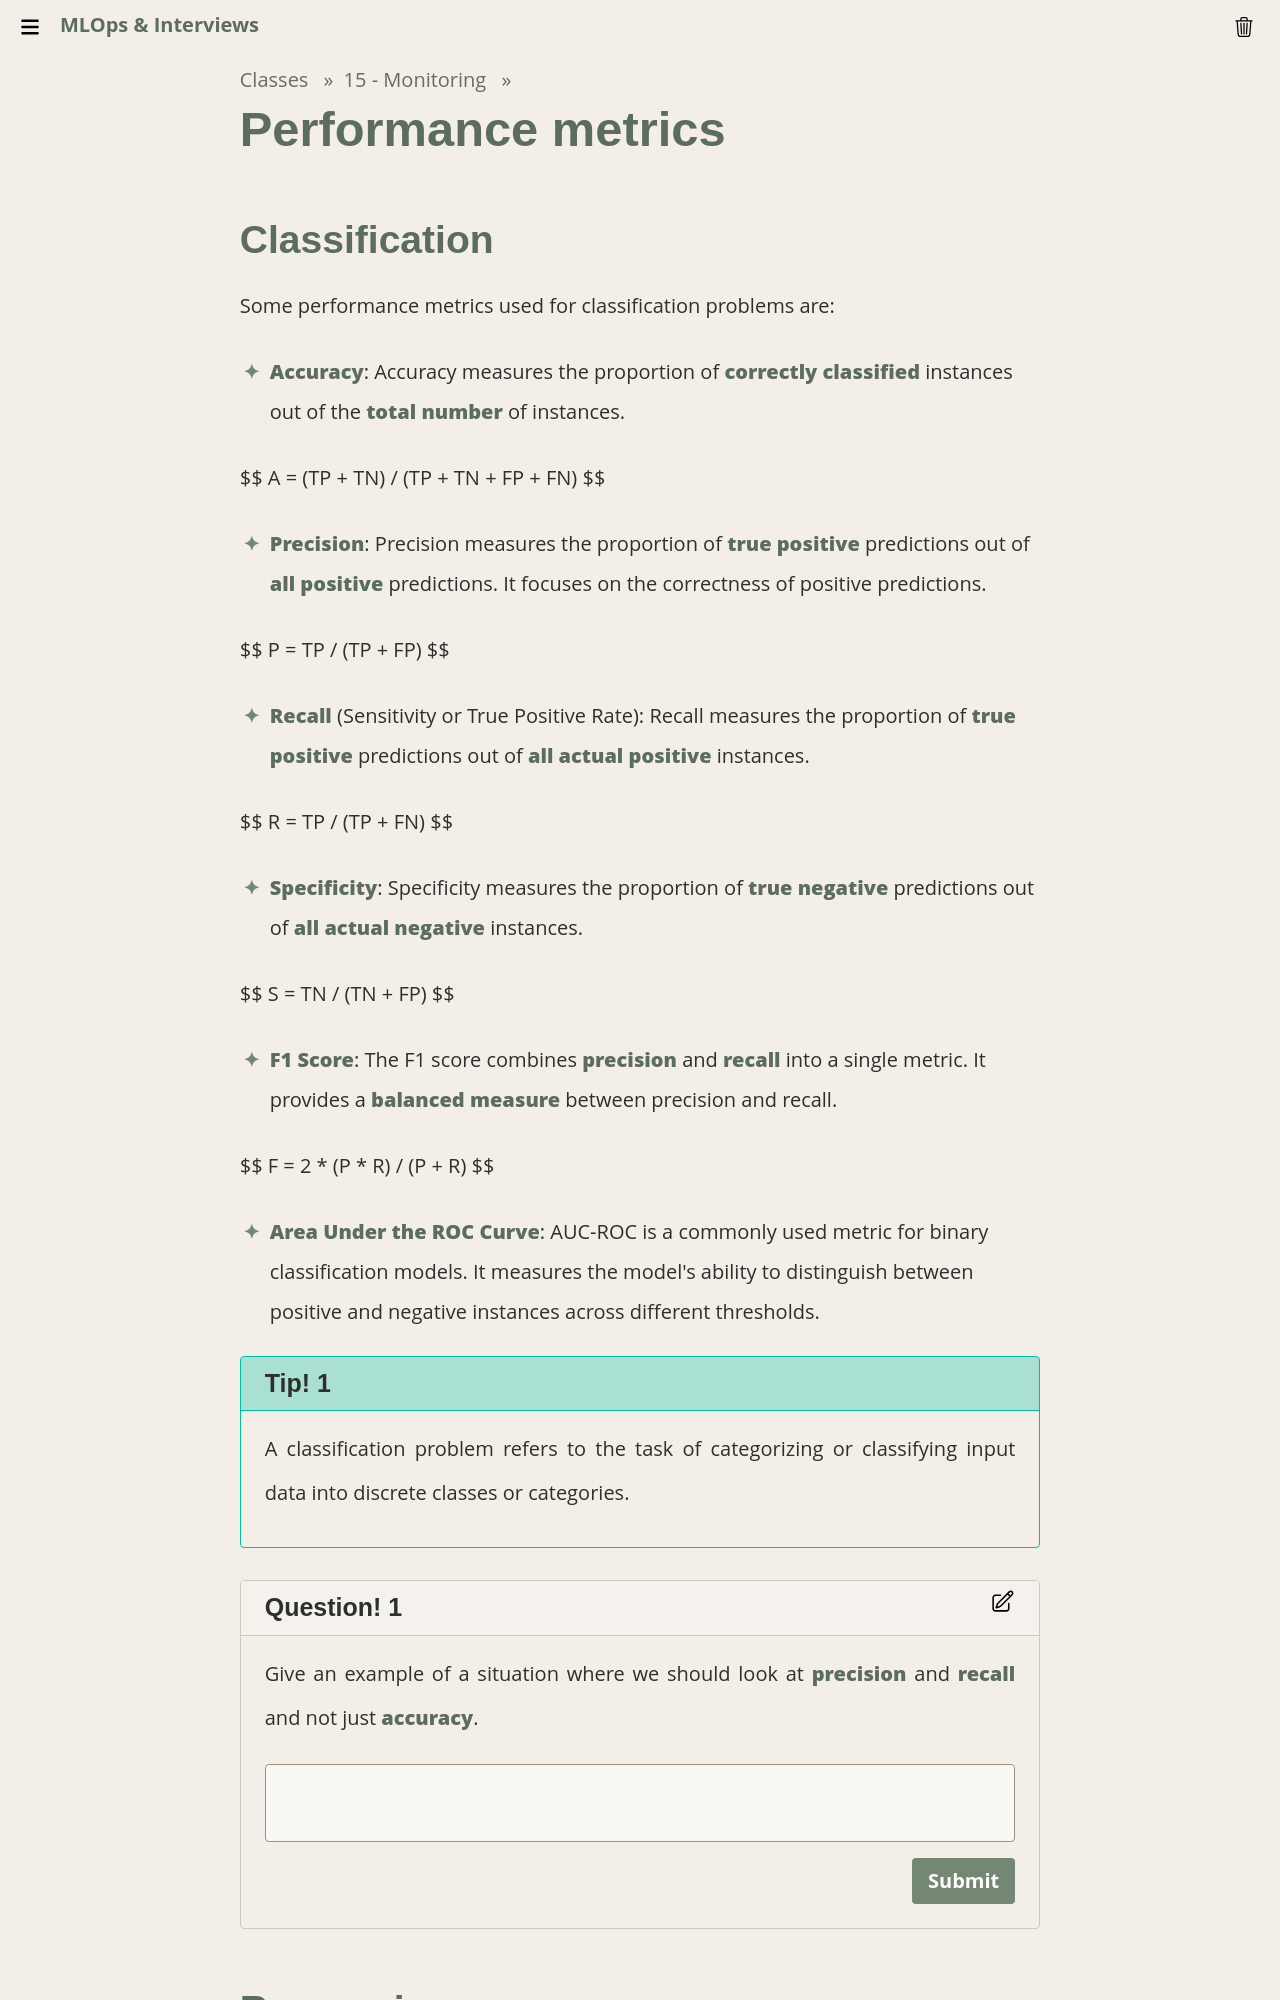

repository: Insper/mlops · page: classes/15-monitoring/metrics/index.html · generator: mkdocs

# Performance metrics

## Classification

Some performance metrics used for classification problems are:

- **Accuracy**: Accuracy measures the proportion of **correctly classified** instances out of the **total number** of instances.

$$
A = (TP + TN) / (TP + TN + FP + FN)
$$

- **Precision**: Precision measures the proportion of **true positive** predictions out of **all positive** predictions. It focuses on the correctness of positive predictions.

$$
P = TP / (TP + FP)
$$

- **Recall** (Sensitivity or True Positive Rate): Recall measures the proportion of **true positive** predictions out of **all actual positive** instances.

$$
R = TP / (TP + FN)
$$

- **Specificity**: Specificity measures the proportion of **true negative** predictions out of **all actual negative** instances.

$$
S = TN / (TN + FP)
$$

- **F1 Score**: The F1 score combines **precision** and **recall** into a single metric. It provides a **balanced measure** between precision and recall.

$$
F = 2 * (P * R) / (P + R)
$$

- **Area Under the ROC Curve**: AUC-ROC is a commonly used metric for binary classification models. It measures the model's ability to distinguish between positive and negative instances across different thresholds.

!!! tip "Tip!"
    A classification problem refers to the task of categorizing or classifying input data into discrete classes or categories.
